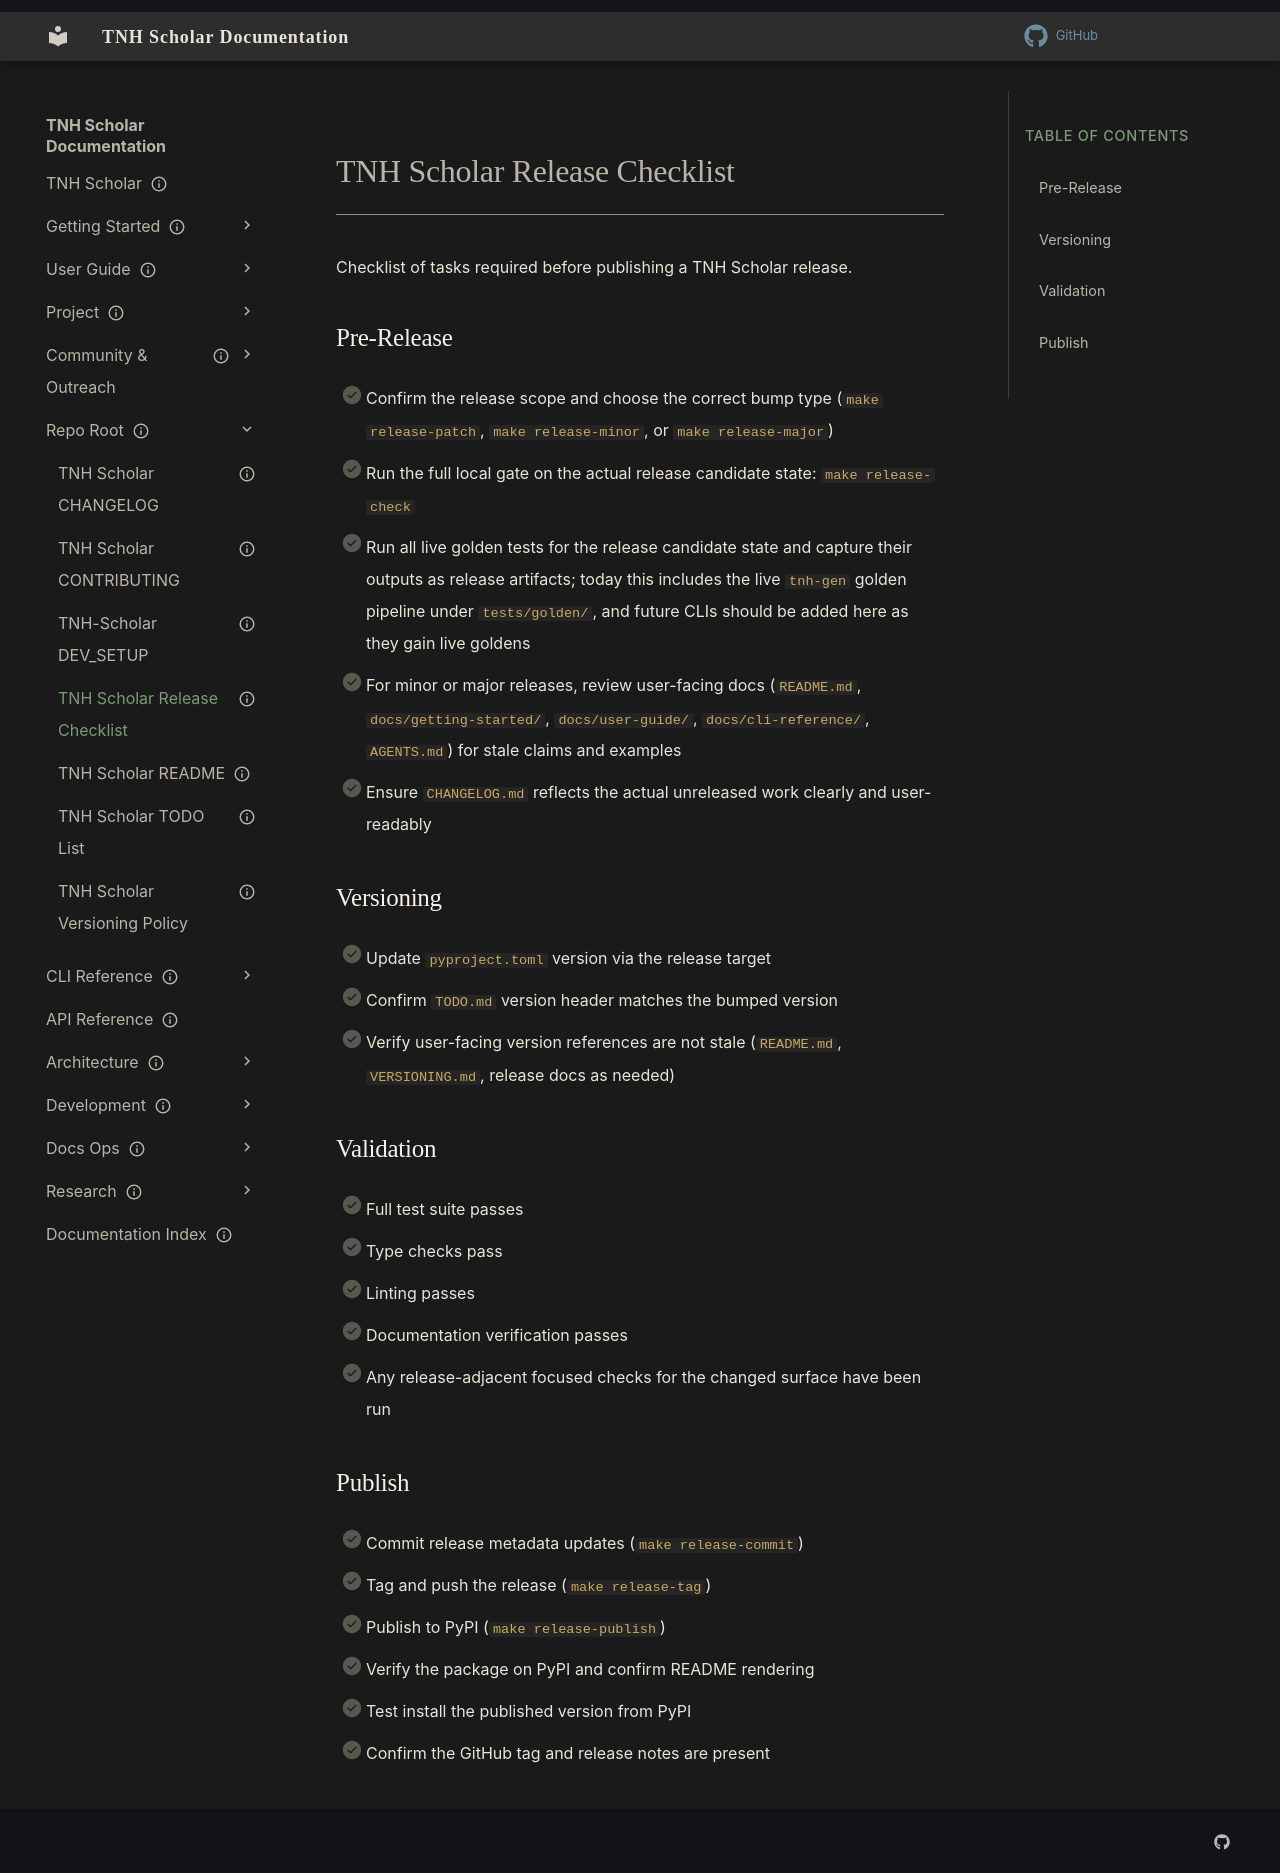

repository: aaronksolomon/tnh-scholar · page: project/repo-root/release_checklist/index.html · generator: mkdocs

---
title: "TNH Scholar Release Checklist"
description: "Checklist of tasks required before publishing a TNH Scholar release."
owner: ""
author: ""
status: current
created: "2025-01-22"
---
# TNH Scholar Release Checklist

Checklist of tasks required before publishing a TNH Scholar release.

## Pre-Release

- [ ] Confirm the release scope and choose the correct bump type (`make release-patch`, `make release-minor`, or `make release-major`)
- [ ] Run the full local gate on the actual release candidate state: `make release-check`
- [ ] Run all live golden tests for the release candidate state and capture their outputs as release artifacts; today this includes the live `tnh-gen` golden pipeline under `tests/golden/`, and future CLIs should be added here as they gain live goldens
- [ ] For minor or major releases, review user-facing docs (`README.md`, `docs/getting-started/`, `docs/user-guide/`, `docs/cli-reference/`, `AGENTS.md`) for stale claims and examples
- [ ] Ensure `CHANGELOG.md` reflects the actual unreleased work clearly and user-readably

## Versioning

- [ ] Update `pyproject.toml` version via the release target
- [ ] Confirm `TODO.md` version header matches the bumped version
- [ ] Verify user-facing version references are not stale (`README.md`, `VERSIONING.md`, release docs as needed)

## Validation

- [ ] Full test suite passes
- [ ] Type checks pass
- [ ] Linting passes
- [ ] Documentation verification passes
- [ ] Any release-adjacent focused checks for the changed surface have been run

## Publish

- [ ] Commit release metadata updates (`make release-commit`)
- [ ] Tag and push the release (`make release-tag`)
- [ ] Publish to PyPI (`make release-publish`)
- [ ] Verify the package on PyPI and confirm README rendering
- [ ] Test install the published version from PyPI
- [ ] Confirm the GitHub tag and release notes are present
